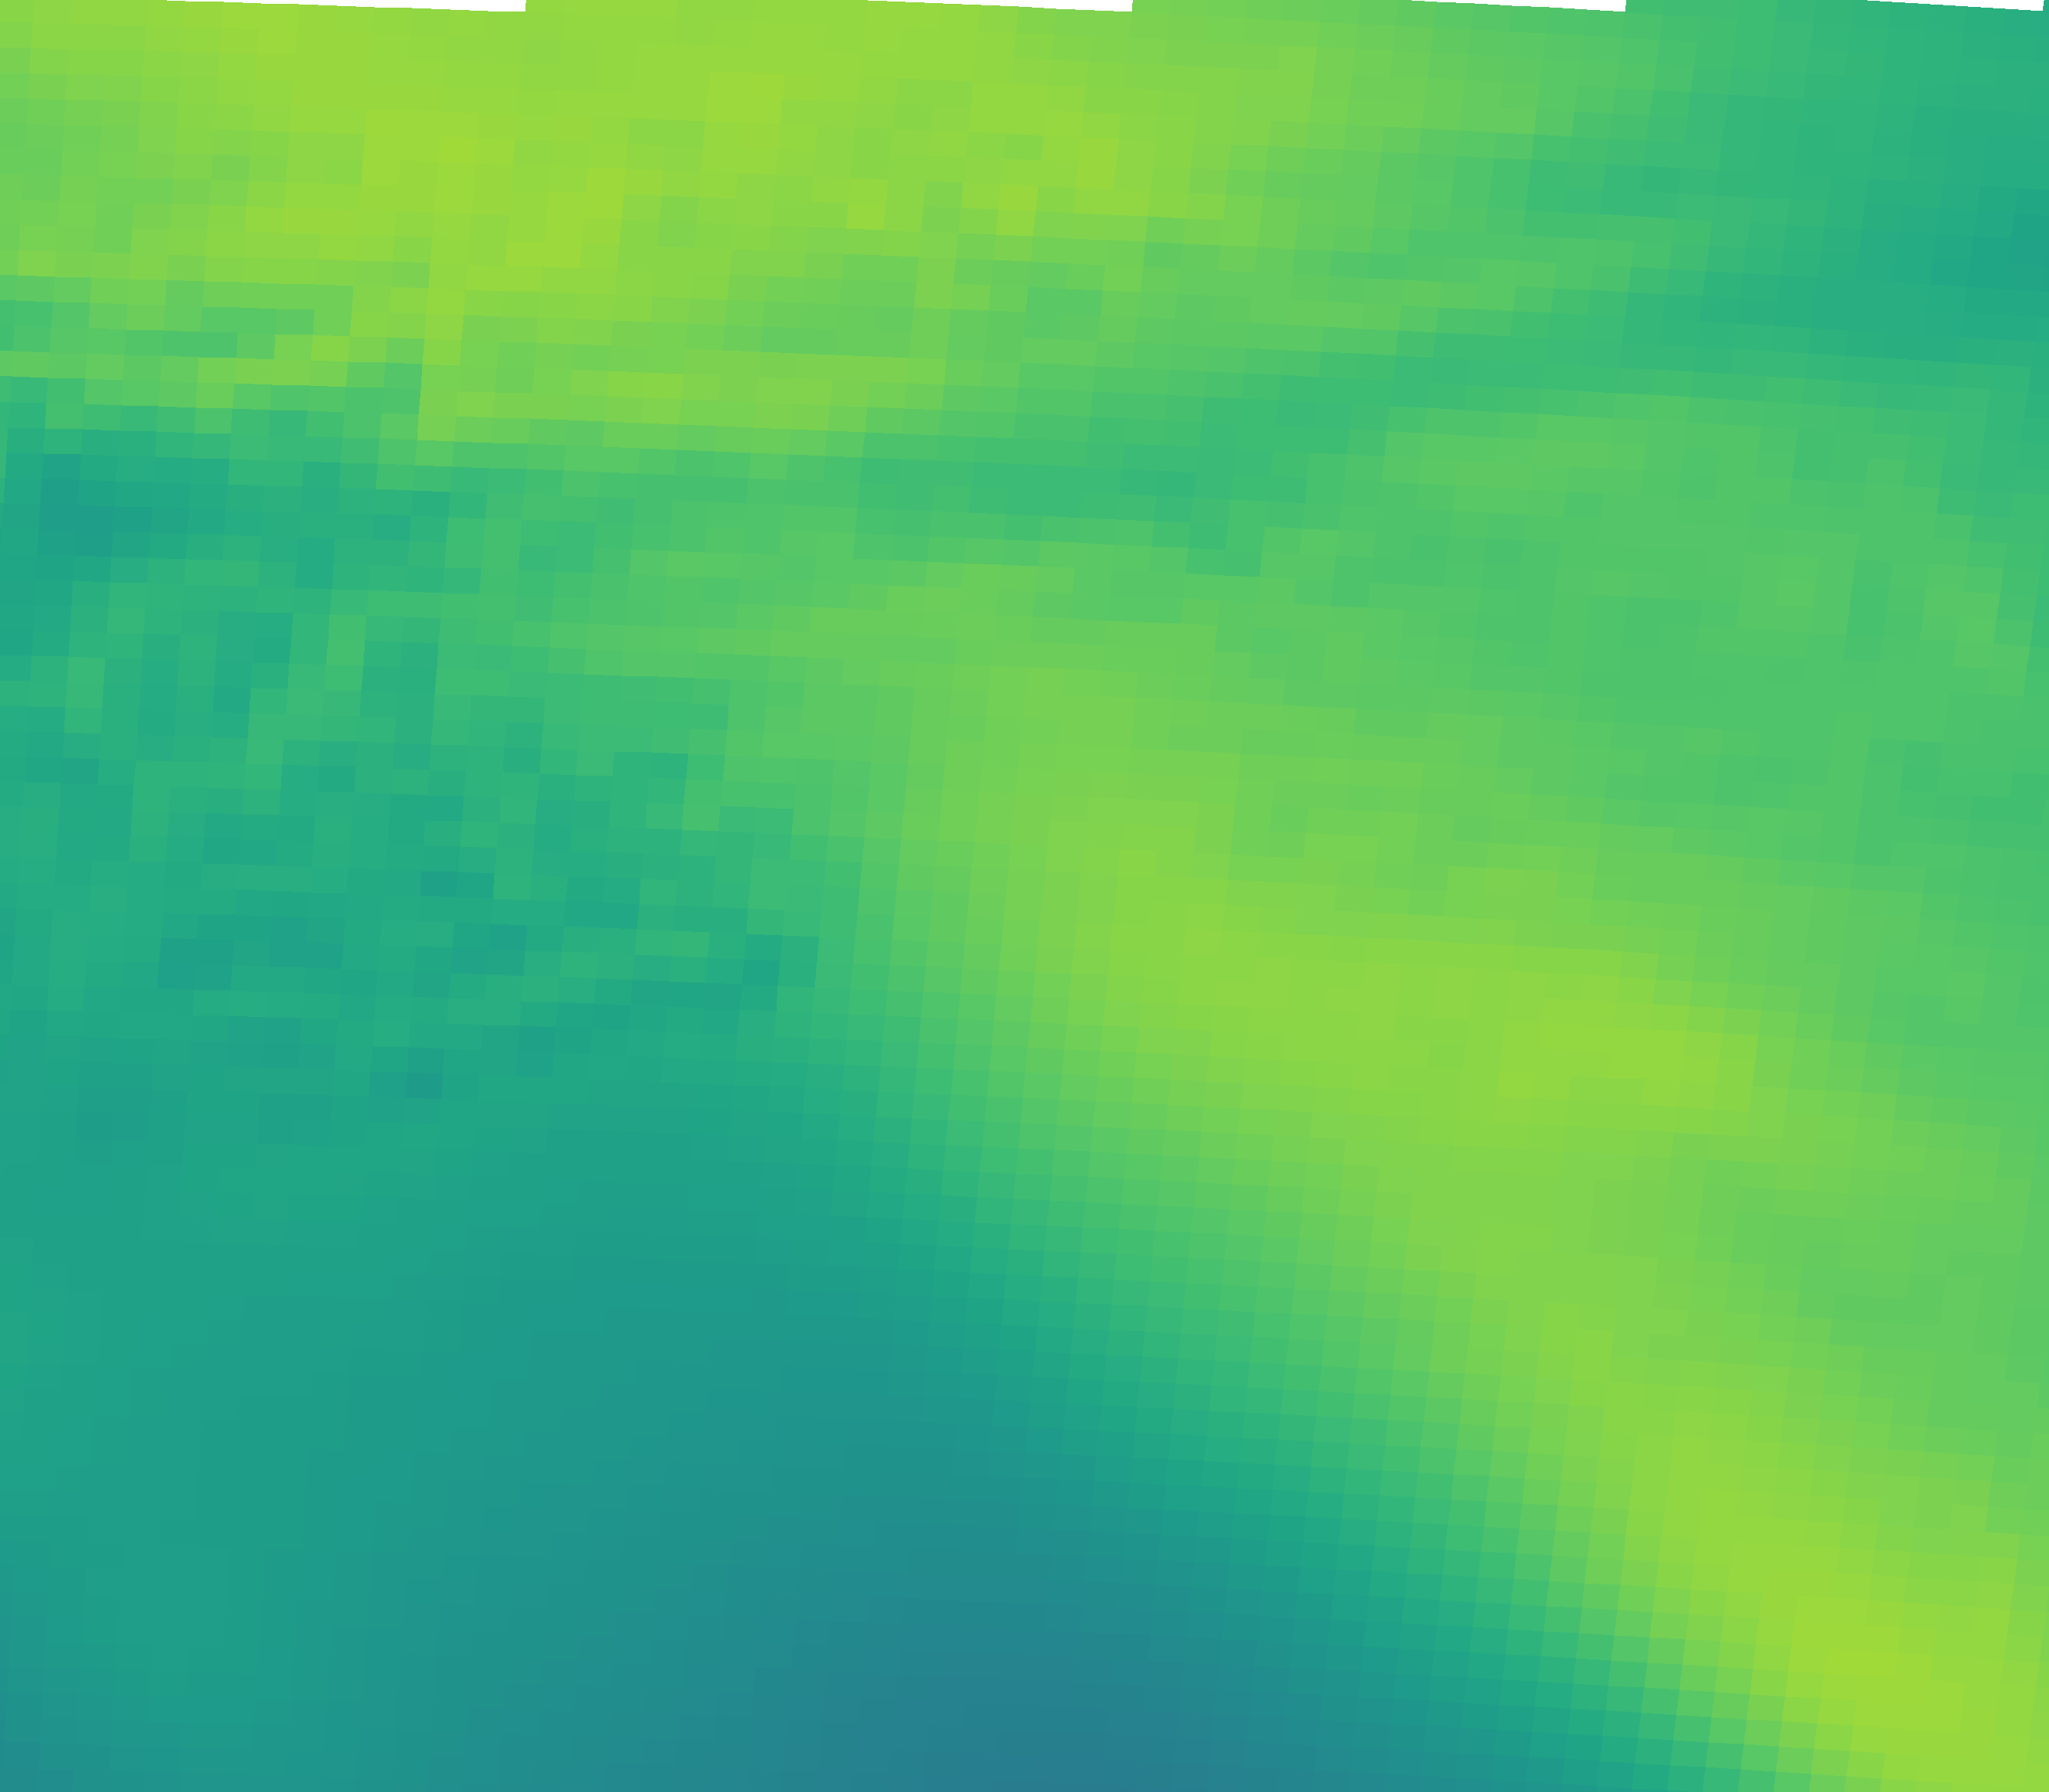

Source data for this figure (header and first rows):
vector_id, pixel_x, pixel_y, latitude, longitude, magnitude, alpha_deg
0, 230, 2034, 44.96, 11.34, 25.51, 123.8
1, 695, 2050, 44.93, 12.04, 23.85, 129
2, 1159, 2069, 44.9, 12.73, 22.24, 130.6
3, 1623, 2092, 44.87, 13.43, 24.04, 126.9
4, 2087, 2117, 44.83, 14.12, 32.73, 126.4
5, 2550, 2146, 44.79, 14.81, 37.16, 127.5
6, 251, 1705, 45.45, 11.38, 25.94, 125.1
7, 720, 1721, 45.43, 12.08, 25.06, 129.9
8, 1189, 1740, 45.4, 12.78, 25.1, 129.8
9, 1657, 1763, 45.36, 13.48, 31.27, 126.7
10, 2125, 1789, 45.32, 14.18, 36.17, 124.8
11, 2592, 1817, 45.28, 14.88, 33.98, 127.9
12, 272, 1375, 45.94, 11.41, 26.46, 127.3
13, 746, 1392, 45.92, 12.12, 27.15, 130
14, 1219, 1411, 45.89, 12.82, 30.88, 126.2
15, 1692, 1434, 45.85, 13.53, 36.04, 128
16, 2164, 1460, 45.82, 14.24, 36.49, 127.3
17, 2636, 1489, 45.77, 14.94, 33.53, 127.8
18, 294, 1045, 46.44, 11.44, 28.55, 129.2
19, 772, 1062, 46.41, 12.15, 28.6, 130.4
20, 1250, 1082, 46.38, 12.87, 34.94, 125.8
21, 1727, 1105, 46.35, 13.58, 35.33, 127.9
22, 2204, 1131, 46.31, 14.3, 34.25, 128
23, 316, 715, 46.93, 11.47, 29.05, 133.9
24, 799, 732, 46.9, 12.2, 31.69, 130.6
25, 1282, 752, 46.87, 12.92, 34.36, 131
26, 1763, 776, 46.84, 13.64, 32.28, 129
27, 2245, 802, 46.8, 14.36, 32.49, 127.5
28, 339, 385, 47.42, 11.51, 34.95, 130
29, 827, 402, 47.4, 12.24, 36.51, 131.2
30, 1314, 423, 47.37, 12.96, 33.77, 132.8
31, 1800, 446, 47.33, 13.69, 32.67, 129.5
32, 2286, 473, 47.29, 14.42, 30.33, 132.2
33, 362, 55, 47.92, 11.54, 37.59, 131.8
34, 854, 72, 47.89, 12.28, 37.23, 132.3
35, 1346, 93, 47.86, 13.01, 36.82, 128.9
36, 1838, 117, 47.82, 13.75, 34.67, 126.1
37, 2328, 144, 47.78, 14.48, 29.95, 128.7
